Run: headless pygame with SDL's dummy video driver; simulated clock (each Clock.tick advances the game by its frame time, no real sleeping); random seed 0; keys injected as events and as key.get_pressed() state; no mouse input.
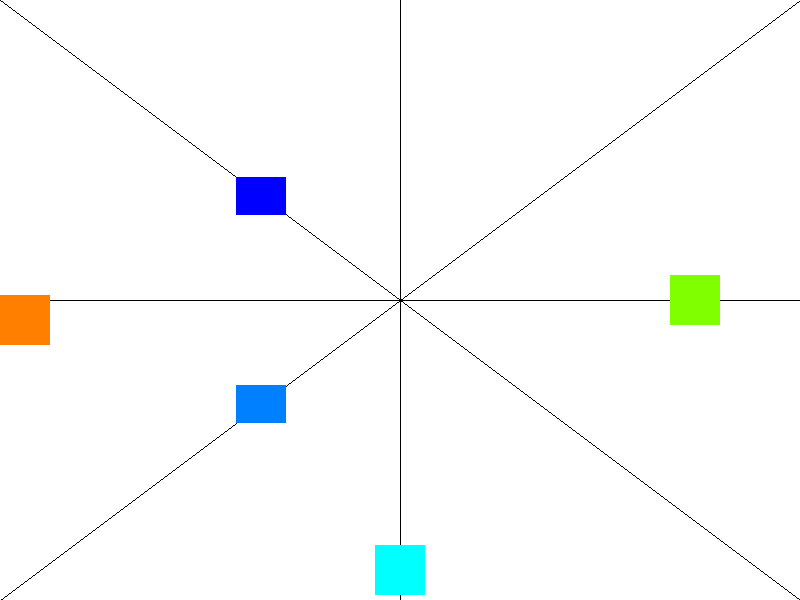
Frame 1 of 4 · flips 1–60 · no input
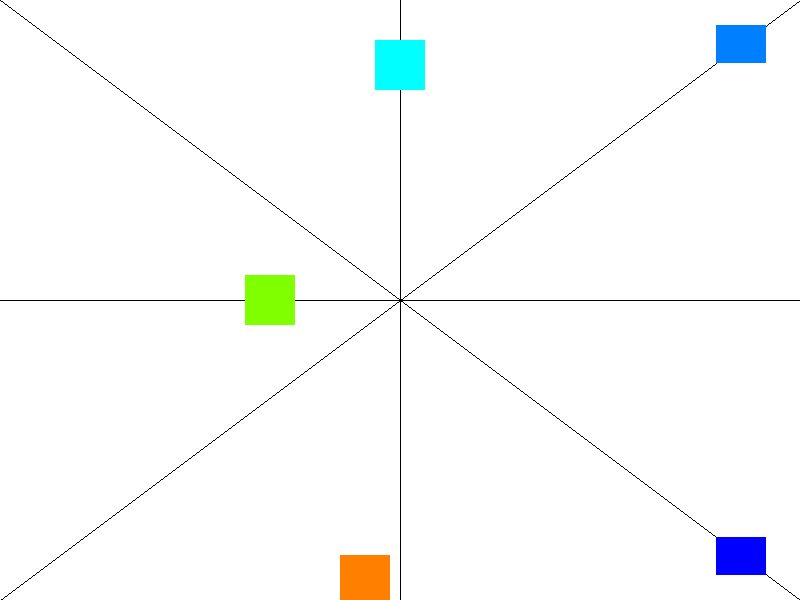
Frame 2 of 4 · flips 61–180 · tapped SPACE, RETURN · held RIGHT (→), D
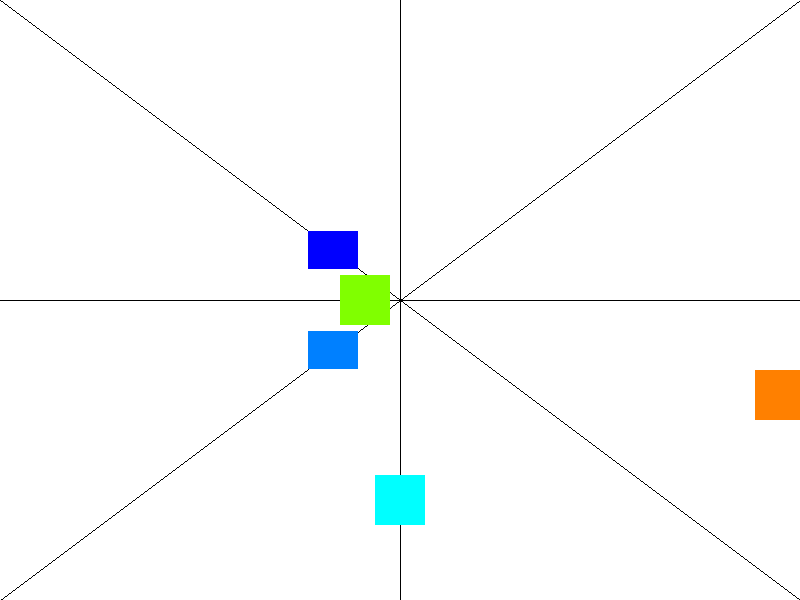
Frame 3 of 4 · flips 181–300 · held DOWN (↓), S
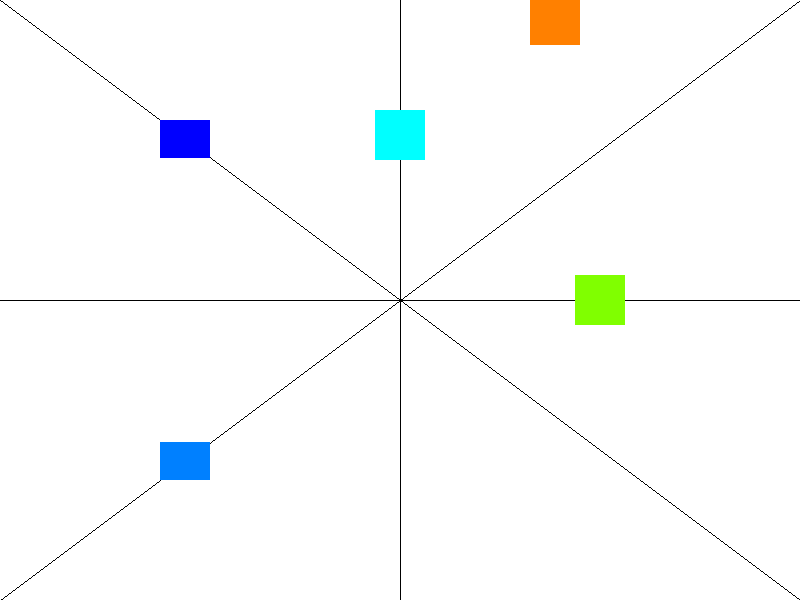
Frame 4 of 4 · flips 301–420 · held LEFT (←), A, UP (↑), W

The pygame program that drew these frames:

import pygame, sys

ANCHO = 800
ALTURA = 600
CENTRO = ANCHO//2, ALTURA//2
TITULO = "Primer aplicacion"
COLOR = (255,255,255)
COLOR_LINE = (0,0,0)
AMARILLO = (255,255,0)
VERDE = (128, 255, 0)
NARANJA = (255, 128, 0)
CYAN = (0,255,255)
AZUL = (0, 0, 255)
CELESTE = (0,128,255)
VELOCIDAD = 5
FPS = 60

pygame.init()
# print(pygame.get_init())

resolucion = pygame.display.set_mode((ANCHO,ALTURA))
pygame.display.set_caption(TITULO)

reloj = pygame.time.Clock()
# cuadrado 1
cyan = pygame.surface.Surface((50,50))
cyan.fill(CYAN)
rect_cyan = cyan.get_rect()
rect_cyan.center = CENTRO
# cuadrado 2
sup_cuadrado = pygame.surface.Surface((50,50))
sup_cuadrado.fill(VERDE)
rect_verde = sup_cuadrado.get_rect()
rect_verde.center = CENTRO 
#cuadrado 3
cuadrado_3 = pygame.surface.Surface((50,50))
cuadrado_3.fill(NARANJA)
cuadrado_naranja = cuadrado_3.get_rect()
cuadrado_naranja.topleft = 0,0
#cuadrado 4
cuadrado_4 = pygame.surface.Surface((50, 38))
cuadrado_4.fill(AZUL)
cuadrado_azul = cuadrado_4.get_rect()
cuadrado_azul.topleft = 0,0
#cuadrado 5
cuadrado_5 = pygame.surface.Surface((50, 38))
cuadrado_5.fill(CELESTE)
cuadrado_celeste = cuadrado_5.get_rect()
cuadrado_celeste.bottomleft = 0,ALTURA

# in_game = True
y_rect_cyan = False
x_rect_verde = False
x_rect_naranja = False
y_rect_naranja = False
diagonal = False
diagonal_2 = False

while True:
    
    reloj.tick(FPS)
    
    for evento in pygame.event.get():
        if evento.type == pygame.QUIT:
            pygame.quit()
            sys.exit()
            # in_game = False
    
    resolucion.fill(COLOR)
    pygame.draw.line(resolucion,COLOR_LINE, (ANCHO // 2, 0), (ANCHO // 2, ALTURA))
    pygame.draw.line(resolucion,COLOR_LINE, (0, ALTURA // 2), (ANCHO, ALTURA // 2))
    pygame.draw.line(resolucion,COLOR_LINE, (0, 0), (ANCHO, ALTURA))
    pygame.draw.line(resolucion,COLOR_LINE, (0, ALTURA), (ANCHO, 0))

    resolucion.blit(cyan, rect_cyan)
    if not y_rect_cyan:
        if rect_cyan.bottom <= ALTURA:
            rect_cyan.y += VELOCIDAD
        else:
            y_rect_cyan = True
    else:
        if rect_cyan.top >= 0:
            rect_cyan.y -= VELOCIDAD
        else:
            y_rect_cyan = False

    resolucion.blit(sup_cuadrado, rect_verde)
    if not x_rect_verde:
        if rect_verde.right <= ANCHO:
            rect_verde.x += VELOCIDAD
        else:
            x_rect_verde = True
    else:
        if rect_verde.left >= 0:
            rect_verde.x -= VELOCIDAD
        else:
            x_rect_verde = False

    resolucion.blit(cuadrado_3, cuadrado_naranja)
    if not y_rect_naranja:
        if cuadrado_naranja.bottom <= ALTURA:
            cuadrado_naranja.y += VELOCIDAD
        else:
            y_rect_naranja = True

    if y_rect_naranja and not x_rect_naranja:
        if cuadrado_naranja.right <= ANCHO:
            cuadrado_naranja.x += VELOCIDAD
        else:
            x_rect_naranja = True
    
    if x_rect_naranja:
        if cuadrado_naranja.top >= 0:
            cuadrado_naranja.y -= VELOCIDAD
        else:
            y_rect_naranja = False
    
    if not y_rect_naranja and x_rect_naranja:
        if cuadrado_naranja.left >= 0:
            cuadrado_naranja.x -= VELOCIDAD
        else:
            x_rect_naranja = False
    
    resolucion.blit(cuadrado_4, cuadrado_azul)
    if not diagonal:
        if cuadrado_azul.bottomright <= (ANCHO, ALTURA):
            cuadrado_azul.x += 4
            cuadrado_azul.y += 3
        else:
            diagonal = True
    
    if diagonal:
        if cuadrado_azul.topleft >= (0,0):
            cuadrado_azul.x -= 4
            cuadrado_azul.y -= 3
        else:
            diagonal = False

    resolucion.blit(cuadrado_5, cuadrado_celeste)
    if not diagonal_2:
        if cuadrado_celeste.topright <= (ANCHO,0):
            cuadrado_celeste.x += 4
            cuadrado_celeste.y -= 3
        else:
            diagonal_2 = True
    
    if diagonal_2:
        if cuadrado_celeste.bottomleft >= (0,0):
            cuadrado_celeste.x -= 4
            cuadrado_celeste.y += 3
        else:
            diagonal_2 = False

    # pygame.draw.ellipse(resolucion, COLOR_RECT, (200,120,120,70), 5)
    # pygame.draw.polygon(resolucion, AMARILLO, [(20,20),(200,75),(170, 300)], 4)
    pygame.display.flip()
